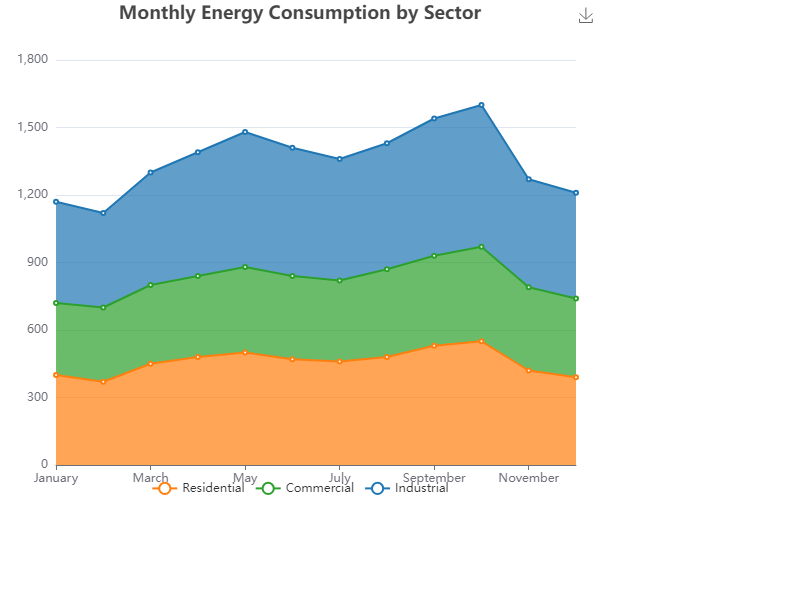

Values plotted in this chart, from the file beside it:
Month, Residential, Commercial, Industrial
January, 400, 320, 450
February, 370, 330, 420
March, 450, 350, 500
April, 480, 360, 550
May, 500, 380, 600
June, 470, 370, 570
July, 460, 360, 540
August, 480, 390, 560
September, 530, 400, 610
October, 550, 420, 630
November, 420, 370, 480
December, 390, 350, 470
